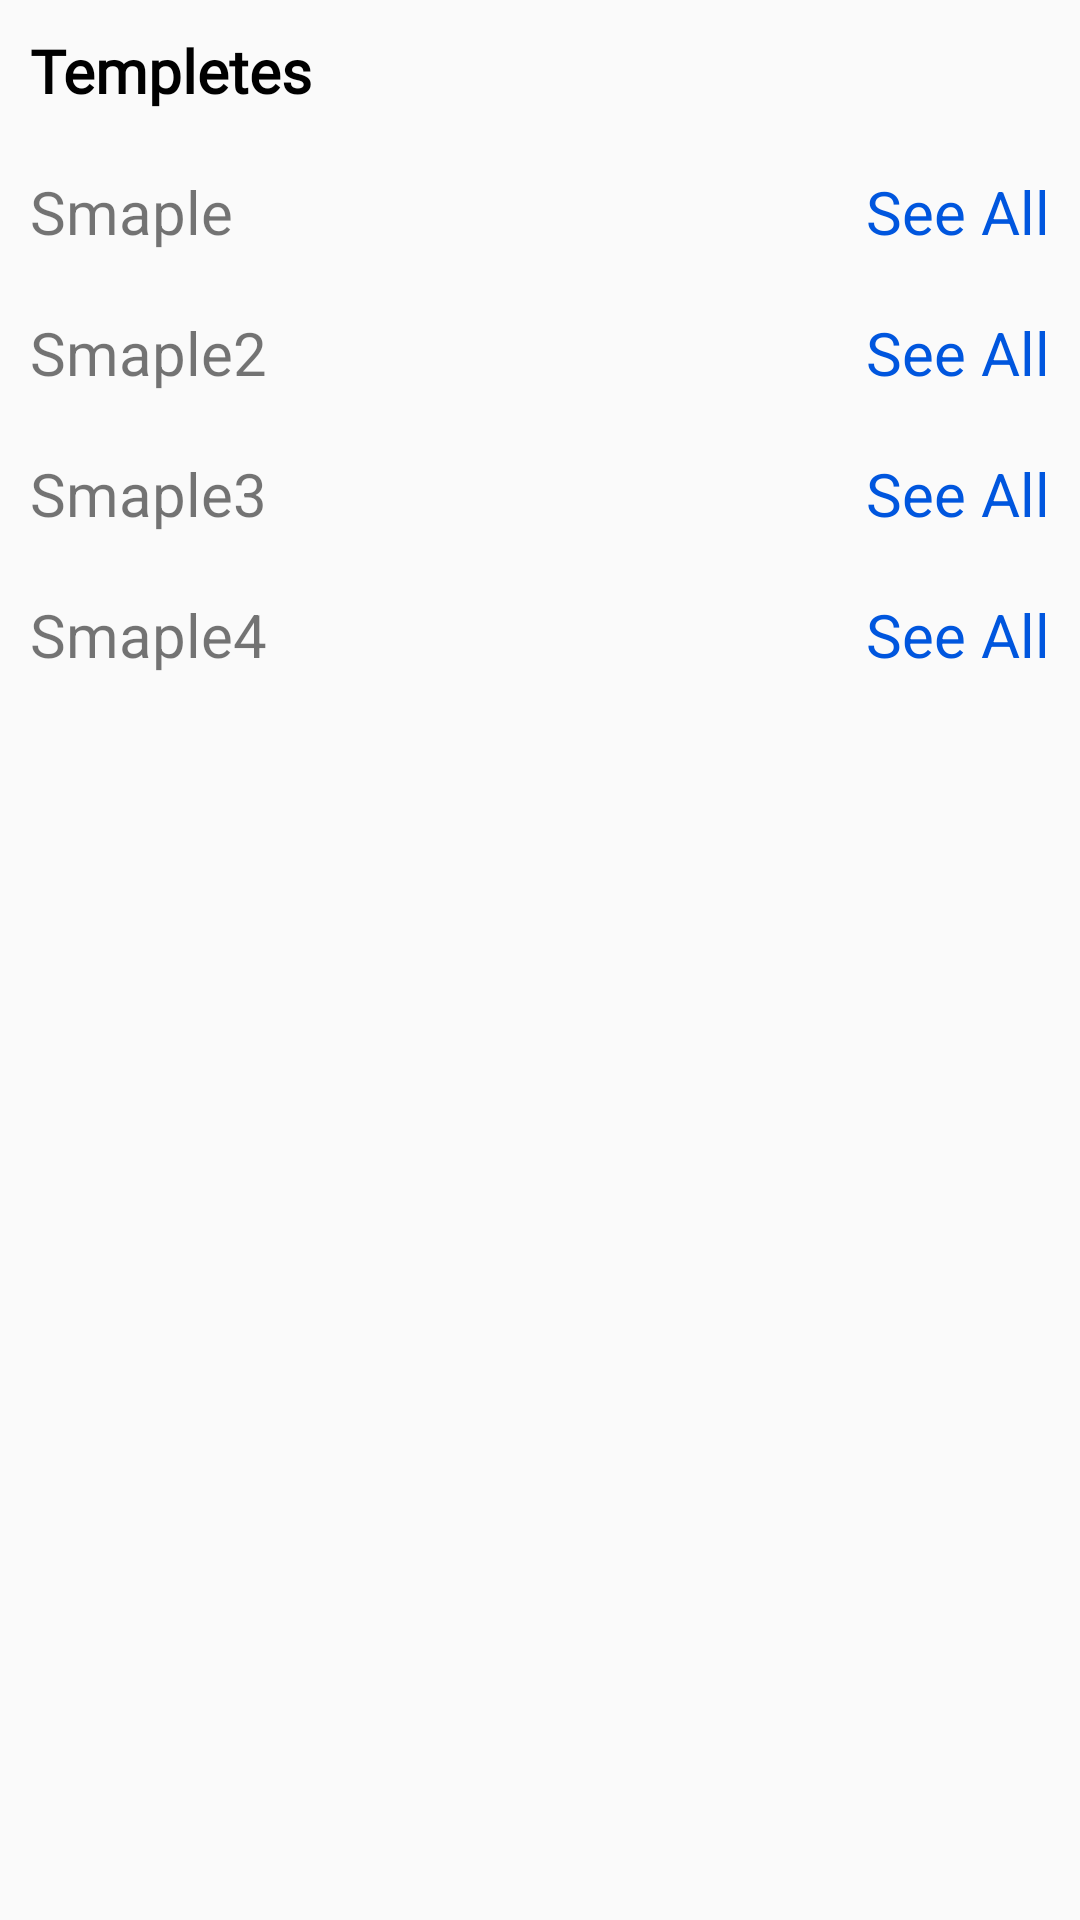

Android layout source for this screen:
<!-- AndroidManifest.xml: application theme AppTheme -->
<!-- res/layout/activity_templet_categary.xml -->
<?xml version="1.0" encoding="utf-8"?>
<LinearLayout xmlns:android="http://schemas.android.com/apk/res/android"
    xmlns:app="http://schemas.android.com/apk/res-auto"
    xmlns:tools="http://schemas.android.com/tools"
    android:layout_width="match_parent"
    android:layout_height="match_parent"
    android:orientation="vertical"
    tools:context=".TempletCategaryActivity">

    <TextView
        android:layout_width="wrap_content"
        android:layout_height="wrap_content"
        android:layout_margin="10dp"
        android:textSize="20dp"
        android:textStyle="bold"
        android:textColor="@color/Black"
        android:fontFamily="@font/mulilight"
        android:text="Templetes" />

    <ScrollView
        android:layout_width="match_parent"
        android:layout_height="match_parent"
        android:scrollbarAlwaysDrawVerticalTrack="true"
        android:scrollbarAlwaysDrawHorizontalTrack="true"
        android:scrollbars="none">

        <LinearLayout
            android:layout_width="match_parent"
            android:layout_height="match_parent"
            android:orientation="vertical">

            <LinearLayout
                android:layout_width="match_parent"
                android:orientation="vertical"
                android:padding="5dp"
                android:layout_height="wrap_content">

                <RelativeLayout
                    android:layout_width="match_parent"
                    android:layout_height="wrap_content">

                    <TextView
                        android:layout_width="wrap_content"
                        android:layout_height="wrap_content"
                        android:textSize="20dp"
                        android:text="Smaple"
                        android:layout_margin="5dp" />

                    <TextView
                        android:layout_width="wrap_content"
                        android:layout_height="wrap_content"
                        android:textSize="20dp"
                        android:text="See All"
                        android:textColor="@color/blue"
                        android:layout_margin="5dp"
                        android:layout_alignParentEnd="true" />
                </RelativeLayout>

                <LinearLayout
                    android:layout_width="match_parent"
                    android:layout_height="wrap_content">

                  <androidx.recyclerview.widget.RecyclerView
                      android:id="@+id/templetrecycleview"
                      android:layout_width="match_parent"
                      android:layout_height="wrap_content">

                  </androidx.recyclerview.widget.RecyclerView>
                </LinearLayout>


            </LinearLayout>
            <LinearLayout
                android:layout_width="match_parent"
                android:orientation="vertical"
                android:padding="5dp"
                android:layout_height="wrap_content">

                <RelativeLayout
                    android:layout_width="match_parent"
                    android:layout_height="wrap_content">

                    <TextView

                        android:layout_width="wrap_content"
                        android:layout_height="wrap_content"
                        android:textSize="20dp"
                        android:text="Smaple2"
                        android:layout_margin="5dp" />

                    <TextView
                        android:layout_width="wrap_content"
                        android:layout_height="wrap_content"
                        android:textSize="20dp"
                        android:text="See All"
                        android:textColor="@color/blue"
                        android:layout_margin="5dp"
                        android:layout_alignParentEnd="true" />
                </RelativeLayout>

                <LinearLayout
                    android:layout_width="match_parent"
                    android:layout_height="wrap_content">

                    <androidx.recyclerview.widget.RecyclerView
                        android:id="@+id/templet2recycleview"
                        android:layout_width="wrap_content"
                        android:layout_height="wrap_content">

                    </androidx.recyclerview.widget.RecyclerView>
                </LinearLayout>


            </LinearLayout>
            <LinearLayout
                android:layout_width="match_parent"
                android:orientation="vertical"
                android:padding="5dp"
                android:layout_height="wrap_content">

                <RelativeLayout
                    android:layout_width="match_parent"
                    android:layout_height="wrap_content">

                    <TextView

                        android:layout_width="wrap_content"
                        android:layout_height="wrap_content"
                        android:textSize="20dp"
                        android:text="Smaple3"
                        android:layout_margin="5dp" />

                    <TextView
                        android:layout_width="wrap_content"
                        android:layout_height="wrap_content"
                        android:textSize="20dp"
                        android:text="See All"
                        android:textColor="@color/blue"
                        android:layout_margin="5dp"
                        android:layout_alignParentEnd="true" />
                </RelativeLayout>

                <LinearLayout
                    android:layout_width="match_parent"
                    android:layout_height="wrap_content">

                    <androidx.recyclerview.widget.RecyclerView
                        android:id="@+id/templet3recycleview"
                        android:layout_width="wrap_content"
                        android:layout_height="wrap_content">

                    </androidx.recyclerview.widget.RecyclerView>
                </LinearLayout>


            </LinearLayout>
            <LinearLayout
                android:layout_width="match_parent"
                android:orientation="vertical"
                android:padding="5dp"
                android:layout_height="wrap_content">

                <RelativeLayout
                    android:layout_width="match_parent"
                    android:layout_height="wrap_content">

                    <TextView
                        android:layout_width="wrap_content"
                        android:layout_height="wrap_content"
                        android:textSize="20dp"
                        android:text="Smaple4"
                        android:layout_margin="5dp" />

                    <TextView
                        android:layout_width="wrap_content"
                        android:layout_height="wrap_content"
                        android:textSize="20dp"
                        android:text="See All"
                        android:textColor="@color/blue"
                        android:layout_margin="5dp"
                        android:layout_alignParentEnd="true" />
                </RelativeLayout>

                <LinearLayout
                    android:layout_width="match_parent"
                    android:layout_height="wrap_content">

                    <androidx.recyclerview.widget.RecyclerView
                        android:id="@+id/templet4recycleview"
                        android:layout_width="wrap_content"
                        android:layout_height="wrap_content">

                    </androidx.recyclerview.widget.RecyclerView>
                </LinearLayout>


            </LinearLayout>



        </LinearLayout>


    </ScrollView>

</LinearLayout>
<!-- resources referenced by this layout -->
<resources>
  <color name="Black">#000000</color>
  <color name="blue">#0056DE</color>
  <style name="AppTheme" parent="Theme.AppCompat.Light.DarkActionBar">
          
          <item name="colorPrimary">@color/colorPrimary</item>
          <item name="colorPrimaryDark">@color/colorPrimaryDark</item>
          <item name="colorAccent">@color/colorAccent</item>
      </style>
  <color name="colorPrimary">#433322</color>
  <color name="colorPrimaryDark">#1C150E</color>
  <color name="colorAccent">#715539</color>
</resources>
